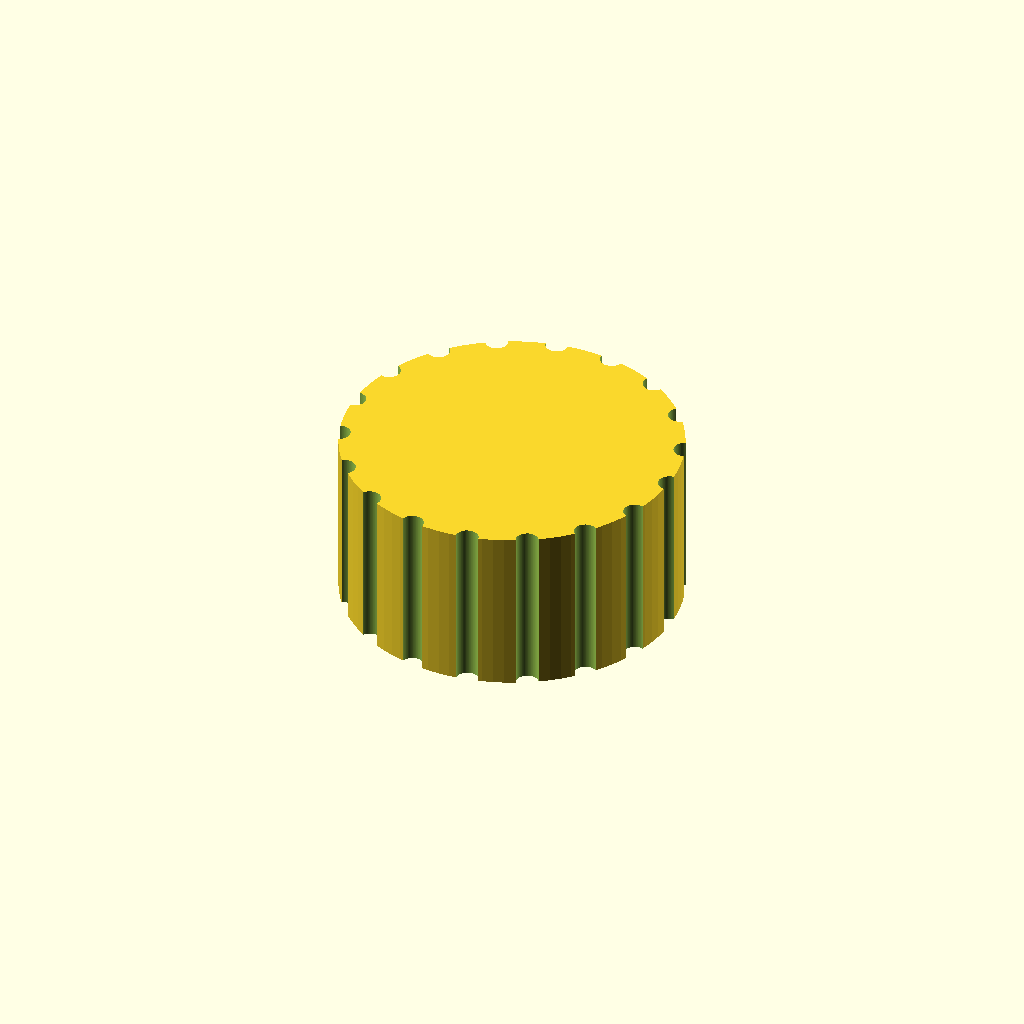
Cell 1 — every parameter at its default value.
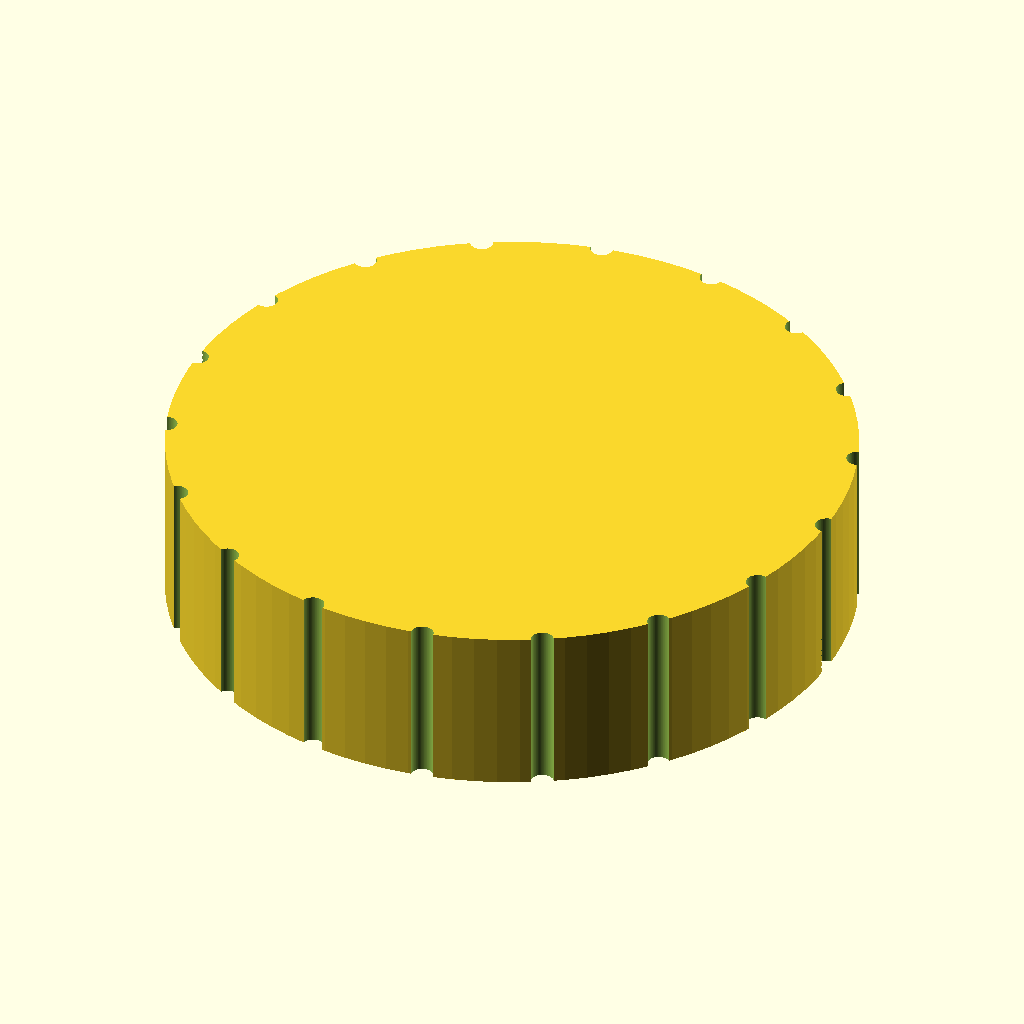
Cell 2: the same model with od = 60.
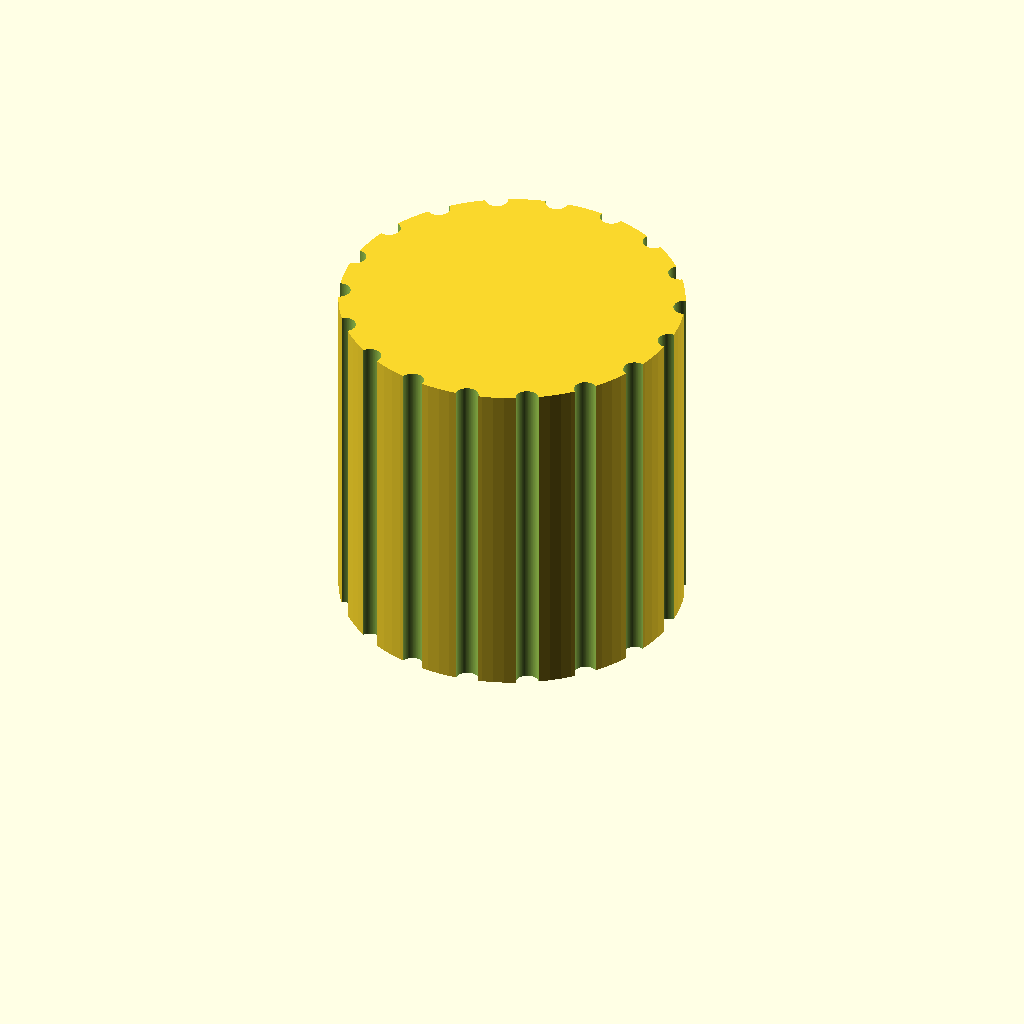
Cell 3: the same model with h = 30.
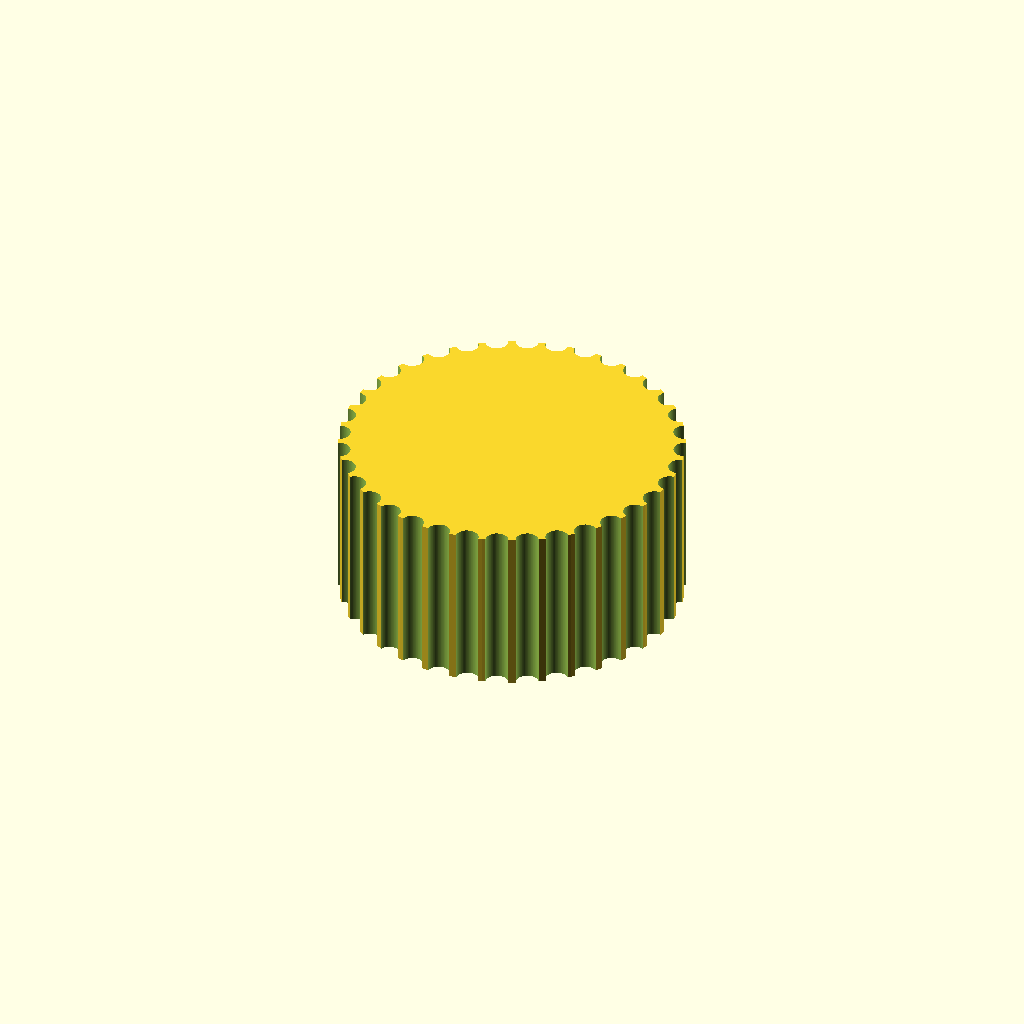
Cell 4: grooves = 36 (everything else at default).
One fixed orthographic camera (rotation 55°, 0°, 25°; colour scheme Cornfield) for every cell.
The OpenSCAD source (bench/results/gpu-v5s1-g4/code/scadcoder-v5s1/dshaft_knob_6mm_s0_a0.scad):
// Hotplate stirrer knob - D-shaft knob with grip grooves and a pointer groove, printed
// with the D-flat side facing the hotplate (down). NOVEL general part.
//

od     = 30;
h      = 15;
bore_d = 6.2;
flatt  = 4.7;
grooves = 18;
g_d    = 2;
pg_w   = 1.5;
pg_d   = 1;

$fn = 96;

difference() {
    // Main knob body. Centre the cylinder on the origin in X and Y; put the bottom face
    // on the bed at z = 0.
    cylinder(d = od, h = h);

    // D-shaped blind bore from the bottom face.  A circle of diameter bore_d, with one
    // side cut flat so the distance from the flat to the opposite side of the circle is
    // flatt.  The bore stops bore_depth mm short of the top face.
    bore_depth = h - 12;
    translate([0, 0, -1])
        cylinder(d = bore_d, h = h - bore_depth + 2, $fn = 64);

    // Grip grooves around the outside.  Each is a half-cylinder of diameter g_d, centred
    // on the outer surface, running the full height.
    for (i = [0 : grooves - 1])
        rotate([0, 0, i * 360 / grooves])
            translate([od / 2, 0, -1])
                cylinder(d = g_d, h = h + 2);

    // Pointer groove on the top face, on the same side as the flat of the D.  It is a
    // rectangular groove of width pg_w and depth pg_d, running from the centre to the
    // outer edge.
    translate([od / 2, 0, h - pg_d])
        cube([od / 2 + 1, pg_w, pg_d + 2]);
}
Customizer parameters (derived from the source; name, type, default, range or options):
od: number, default 30
h: number, default 15
bore_d: number, default 6.2
flatt: number, default 4.7
grooves: number, default 18
g_d: number, default 2
pg_w: number, default 1.5
pg_d: number, default 1
